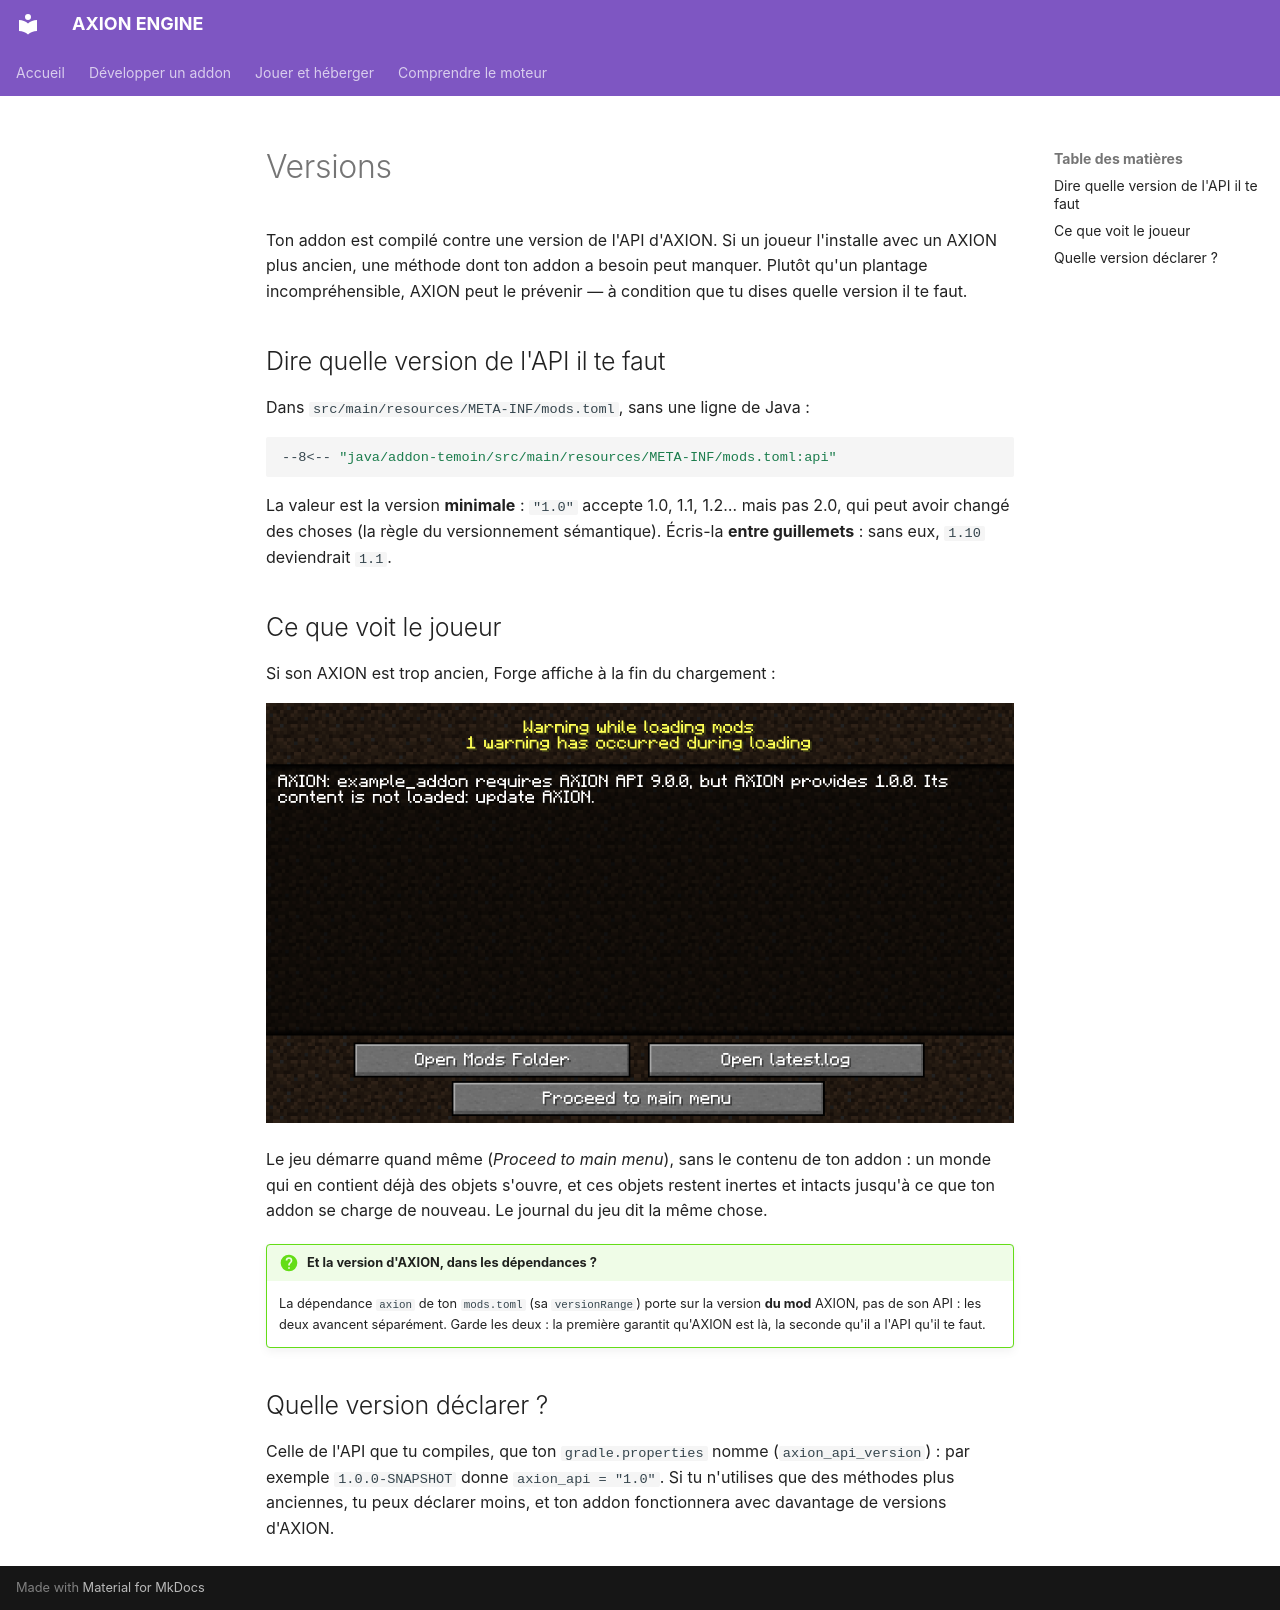

repository: JLSkyzer/AXIONENGINE · page: addons/versions.fr/index.html · generator: mkdocs

# Versions

Ton addon est compilé contre une version de l'API d'AXION. Si un joueur l'installe avec un AXION plus ancien, une
méthode dont ton addon a besoin peut manquer. Plutôt qu'un plantage incompréhensible, AXION peut le prévenir — à
condition que tu dises quelle version il te faut.

## Dire quelle version de l'API il te faut

Dans `src/main/resources/META-INF/mods.toml`, sans une ligne de Java :

```toml
--8<-- "java/addon-temoin/src/main/resources/META-INF/mods.toml:api"
```

La valeur est la version **minimale** : `"1.0"` accepte 1.0, 1.1, 1.2… mais pas 2.0, qui peut avoir changé des choses
(la règle du versionnement sémantique). Écris-la **entre guillemets** : sans eux, `1.10` deviendrait `1.1`.

## Ce que voit le joueur

Si son AXION est trop ancien, Forge affiche à la fin du chargement :

![L'écran d'avertissement de Forge, qui nomme l'addon, la version exigée et la version présente](images/avertissement-version.png)

Le jeu démarre quand même (*Proceed to main menu*), sans le contenu de ton addon : un monde qui en contient déjà des
objets s'ouvre, et ces objets restent inertes et intacts jusqu'à ce que ton addon se charge de nouveau. Le journal du
jeu dit la même chose.

!!! question "Et la version d'AXION, dans les dépendances ?"
    La dépendance `axion` de ton `mods.toml` (sa `versionRange`) porte sur la version **du mod** AXION, pas de son
    API : les deux avancent séparément. Garde les deux : la première garantit qu'AXION est là, la seconde qu'il a
    l'API qu'il te faut.

## Quelle version déclarer ?

Celle de l'API que tu compiles, que ton `gradle.properties` nomme (`axion_api_version`) : par exemple `1.0.0-SNAPSHOT`
donne `axion_api = "1.0"`. Si tu n'utilises que des méthodes plus anciennes, tu peux déclarer moins, et ton addon
fonctionnera avec davantage de versions d'AXION.
